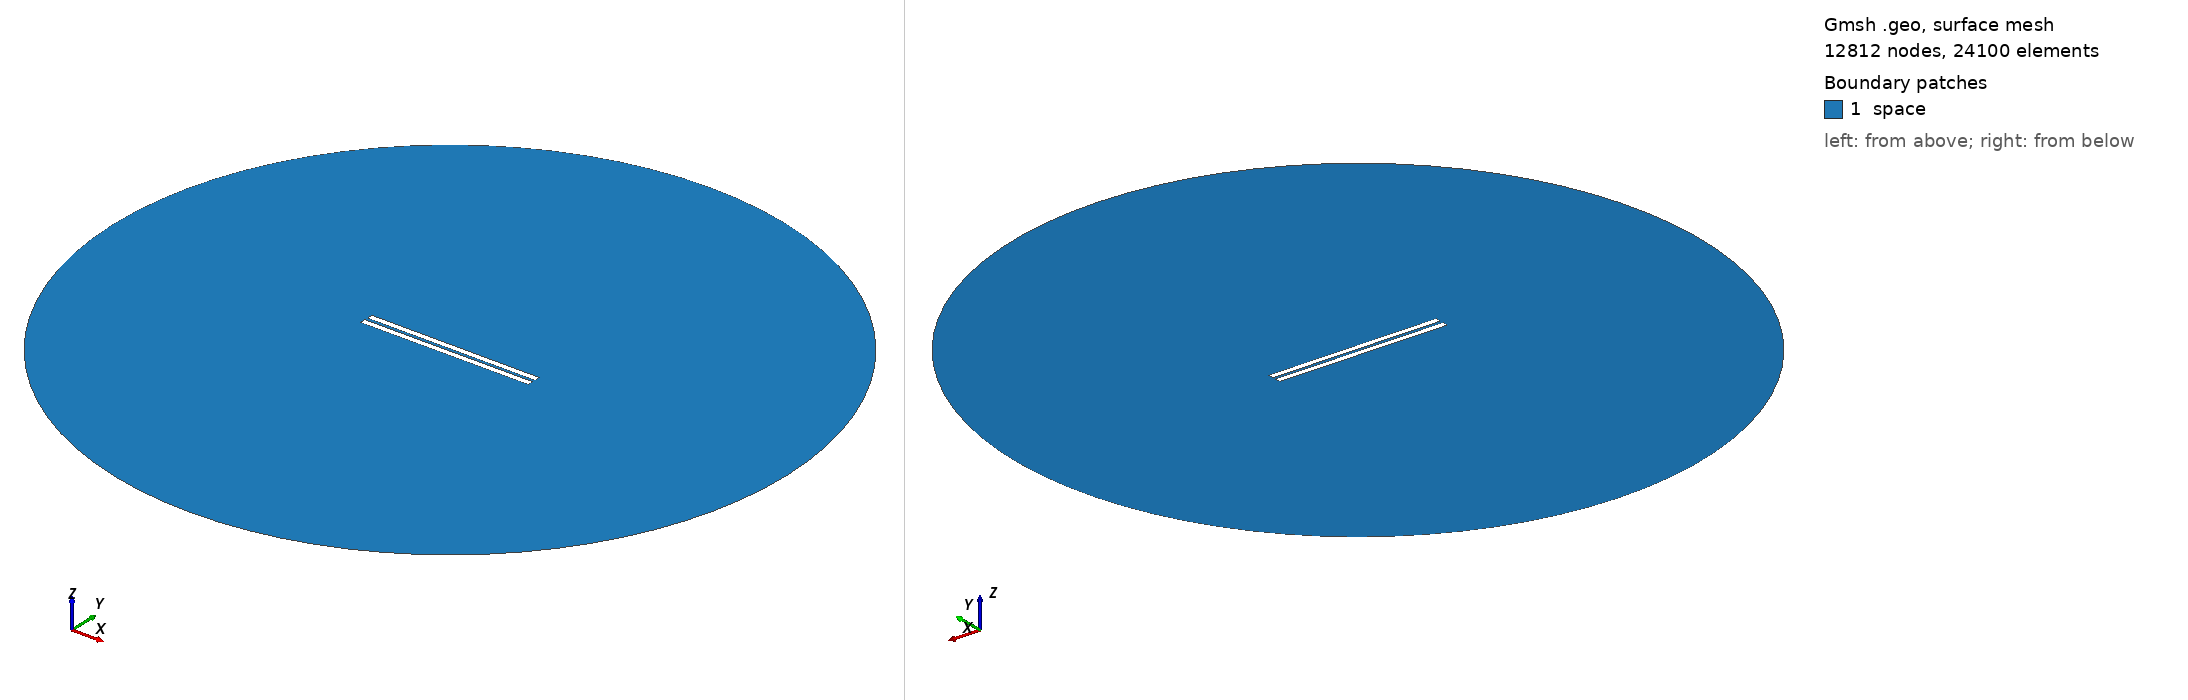

Gmsh geometry script, surface-meshed: 12812 nodes, 24100 surface elements. Boundary patches (legend numbers): 1 space. Left view from above one corner, right view from below the opposite corner. Legend entries are the model's physical surfaces. The drawing asked Gmsh for element sizes between 1% and 20% of the model's largest extent; the script's own settings can give other sizes.

=== 336.geo (drawn) ===
// Set the geometry kernel
SetFactory("OpenCASCADE");

//---------------------------------------
// Rectangles
//---------------------------------------

// Rectangle 1 (top)
Point(1) = {-49.733333333333334, 0.9166666666666666, 0, 1.0};
Point(2) = {49.733333333333334, 0.9166666666666666, 0, 1.0};
Point(3) = {49.733333333333334, 4.383333333333334, 0, 1.0};
Point(4) = {-49.733333333333334, 4.383333333333334, 0, 1.0};

Line(1) = {1, 2};
Line(2) = {2, 3};
Line(3) = {3, 4};
Line(4) = {4, 1};

Line Loop(1) = {1, 2, 3, 4};
Plane Surface(1) = {1};

Rotate { {0, 0, 1}, {0,  0.9166666666666666,  0}, -0.002 } {
  Surface{1};
}

// Rectangle 2 (bottom)
Point(5) = {-49.733333333333334, -0.9166666666666666, 0, 1.0};
Point(6) = {49.733333333333334, -0.9166666666666666, 0, 1.0};
Point(7) = {49.733333333333334, -4.383333333333334, 0, 1.0};
Point(8) = {-49.733333333333334, -4.383333333333334, 0, 1.0};

Line(5) = {5, 6};
Line(6) = {6, 7};
Line(7) = {7, 8};
Line(8) = {8, 5};

Line Loop(2) = {5, 6, 7, 8};
Plane Surface(2) = {2}; 


//---------------------------------------
// Circle
//---------------------------------------

// Define points
Point(9) = {0, 0, 0};        // Center
Point(10) = {200, 0, 0};     // Start point
Point(11) = {0, 200, 0};     // 90 degrees
Point(12) = {-200, 0, 0};    // 180 degrees
Point(13) = {0, -200, 0};    // 270 degrees

// Define circle arcs (each needs start, center, end)
Circle(9) = {10, 9, 11};
Circle(10) = {11, 9, 12};
Circle(11) = {12, 9, 13};
Circle(12) = {13, 9, 10};

// Define curve loop and surface if needed
Curve Loop(3) = {9, 10, 11, 12};
Surface(3) = {3};

// Subtract Rectangles from Circle
BooleanDifference{ Surface{3}; Delete; }{ Surface{1}; Surface{2}; Delete; }

//---------------------------------------
// Transfinite Lines and Surface
//---------------------------------------
r = 7;
Transfinite Line {1, 3} = 50*r Using Progression 1;
Transfinite Line {2, 4} = 2*r Using Progression 1;
Transfinite Line {5, 7} = 50*r Using Progression 1;
Transfinite Line {6, 8} = 2*r Using Progression 1;
Transfinite Line {9, 10, 11, 12} = 20 Using Progression 1;

//---------------------------------------
// Define Physical Groups
//---------------------------------------                

//--- Physical Curves
// Physical groups for boundaries
Physical Line("force_segment", 10) = {1};
Physical Line("upper_plate", 11) = {2, 3, 4};
Physical Line("lower_plate", 12) = {5, 6, 7, 8};
Physical Line("boundary", 20) = {9, 10, 11, 12};

//--- Physical Surfaces
Physical Surface("space", 30) = {3};

//---------------------------------------
// 6. Generate the Mesh
//---------------------------------------
Mesh 2;  // 2D mesh generation
